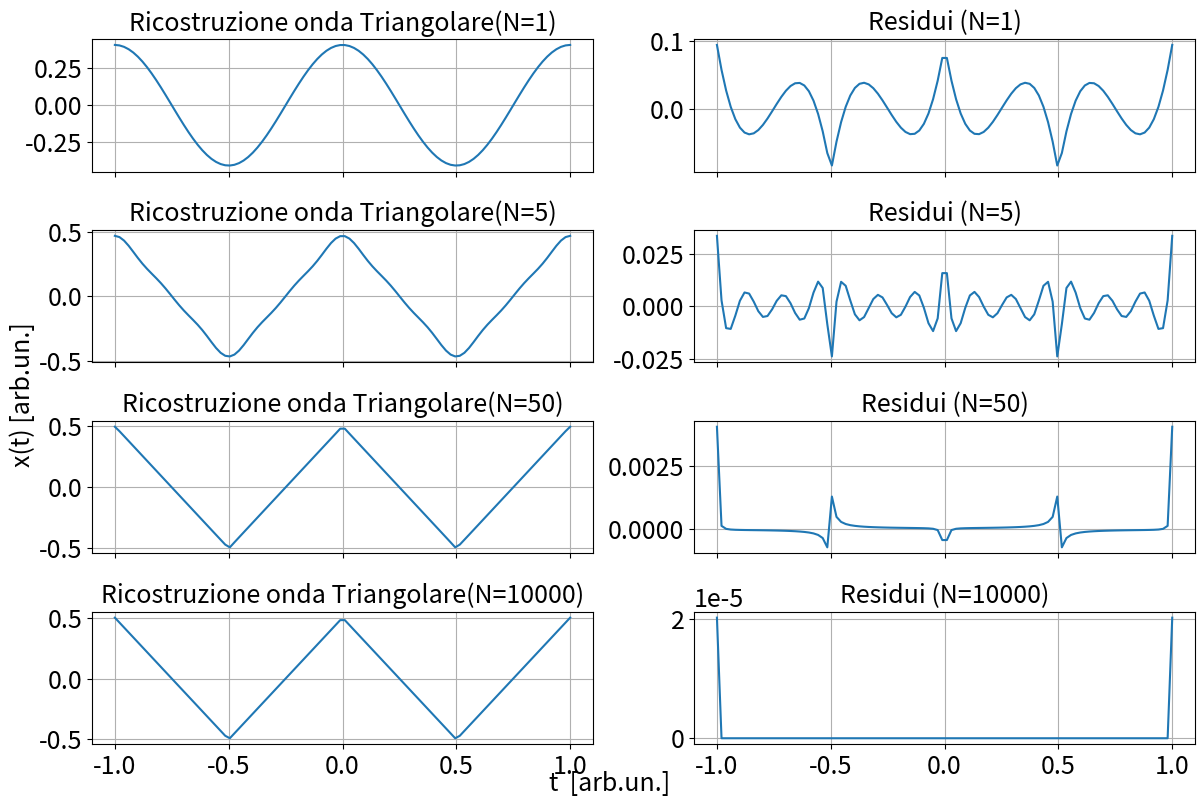

Write the Python code that produced this figure. (Note: this script raises an exception after producing the figure.)
import numpy as np
from matplotlib import pyplot as plt

filepath = r'/media/candido/Extreme SSD/Unipi/Secondo anno/Lab 2/Materiale/Esercizi/Relazionenatalizia/'

### Aesthetic Settings
fontsize = 18
params = {
    'figure.figsize': (6 * 1.618, 6),  # Figure size
    'axes.labelsize': fontsize,        # Axis label size
    'axes.titlesize': fontsize,        # Title size
    'xtick.labelsize': fontsize,       # X-axis tick label size
    'ytick.labelsize': fontsize,       # Y-axis tick label size
    'legend.fontsize': fontsize,       # Legend font size
}
plt.rcParams.update(params)

# Fourier sine series for a triangular wave (leave the original implementation intact)
def ff(x, iter=1000, a=1, omega=2 * np.pi, phi=0):
    iter += 1
    f = 0
    for k in range(1, iter, 2):  # Odd harmonics only
        f += ((2 / (k * np.pi))**2) * np.cos(k * x * omega + phi)
    return a * f

# Analytical triangular wave
def triangwave(x, a=1, omega=2 * np.pi, phi=0):
    return a * 0.5 * (1 - (2 / np.pi) * np.arccos(np.cos(x * omega + phi)))

# Residuals: Difference between analytical triangular wave and Fourier series
def residuals(x, a=1, iter=1000, omega=2 * np.pi, phi=0):
    # Ensure all parameters are correctly passed and consistent
    return triangwave(x, a, omega, phi) - ff(x, iter=iter, a=a, omega=omega, phi=phi)

# Parameters for the triangular wave and Fourier series
iterations = (1, 5, 50, 10000)  # Number of terms in Fourier series
res_im = 100  # Resolution for the x-axis (number of points)
xx = np.linspace(-1, 1, res_im)  # Generate x values between -1 and 1

# Create a grid layout for subplots
fig, axes = plt.subplots(len(iterations), 2, sharex=True, figsize=(12, len(iterations) * 2))
axes = axes if len(iterations) > 1 else [axes]  # Ensure compatibility when there's only one iteration

# Iterate through each subplot
for i, (ax_left, ax_right) in enumerate(axes):
    iter_value = iterations[i]  # Get the current iteration value
    
    # Plot the reconstructed triangular wave (Fourier approximation)
    ax_left.plot(xx, ff(xx, iter=iter_value, a=1))
    ax_left.set_title(f'Ricostruzione onda Triangolare(N={iter_value})')
    ax_left.grid(True)
    
    # Plot the residuals (difference between Fourier and analytical wave)
    ax_right.plot(xx, residuals(xx, iter=iter_value, a=1))
    ax_right.set_title(f'Residui (N={iter_value})')
    ax_right.grid(True)

# Add shared labels for x and y axes
fig.text(0.5, 0.005, 't  [arb.un.]', ha='center', fontsize=fontsize)  # Shared x-axis label
fig.text(0.00, 0.5, 'x(t) [arb.un.]', va='center', rotation='vertical', fontsize=fontsize)  # Shared y-axis label

# Save and display the figure
plt.tight_layout()  # Adjust layout to avoid overlaps
plt.savefig(filepath + "foutriawave1e2.png")  # Save the plot as an image
plt.show()  # Display the plot
